Run: headless pygame with SDL's dummy video driver; simulated clock (each Clock.tick advances the game by its frame time, no real sleeping); random seed 0; keys injected as events and as key.get_pressed() state; no mouse input.
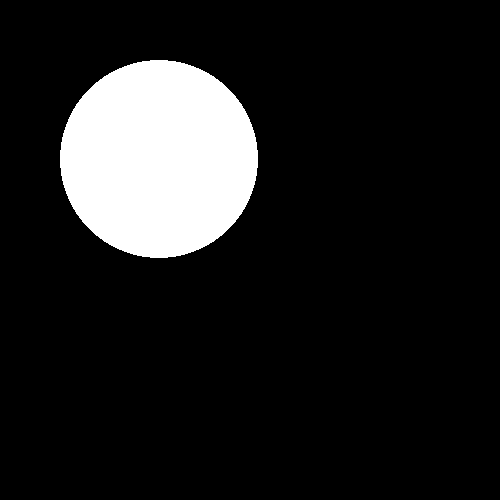
Frame 1 of 4 · flips 1–60 · no input
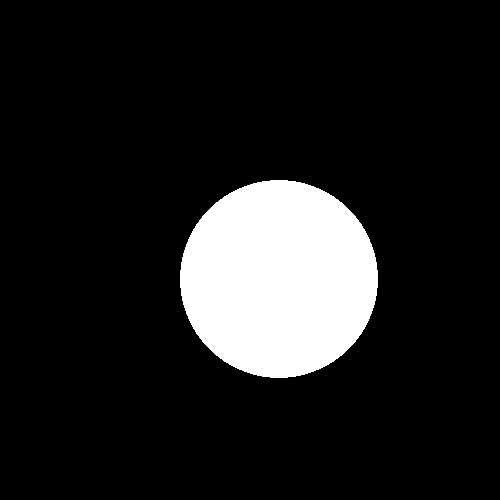
Frame 2 of 4 · flips 61–180 · tapped SPACE, RETURN · held RIGHT (→), D
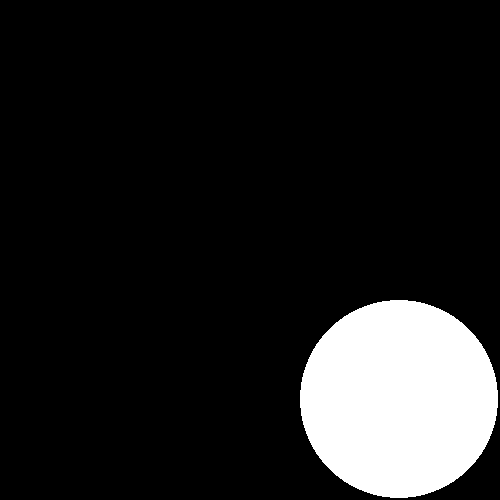
Frame 3 of 4 · flips 181–300 · held DOWN (↓), S
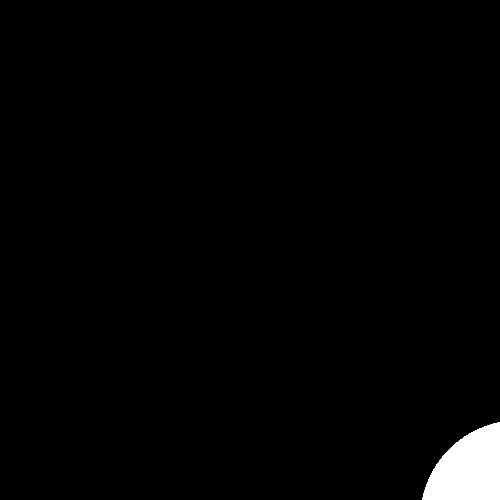
Frame 4 of 4 · flips 301–420 · held LEFT (←), A, UP (↑), W

The pygame program that drew these frames:

# !/usr/bin/env python3
# @file example3_moving_circle.py
# SCRP: Example 3 - Moving Circle
# Daryl Dang

"""
Example 3 - Moving Circle
-------------------------
This example uses pygame.draw library along with showing how to move a circle on the display window.
"""

import pygame

# GLOBALS
WHITE = (255, 255, 255)
BLACK = (0, 0, 0)
FPS = 60

# Initialize pygame and display window
pygame.init()
display = pygame.display.set_mode((500, 500))
pygame.display.set_caption("Moving Circle")
clock = pygame.time.Clock() # Clock for the game that will help us control the tick (frame) speed

# Game variables
x = 100
y = 100
radius = 100
filled_width = 0
border_width = 1

# Game loop
running = True
while running:
    clock.tick(FPS) # Limit the frame rate so we have a controllable circle
    for event in pygame.event.get():
        # Quit when the user presses the X at the top right
        if event.type == pygame.QUIT:
            running = False

    # Clear the screen before drawing a new circle
    display.fill(BLACK)

    # Draw circle
    pygame.draw.circle(display, WHITE, [x, y], radius, filled_width) # filled circle
    pygame.draw.circle(display, BLACK, [x, y], radius, border_width) # border of circle

    # Update position of the circle of the next loop
    x += 1
    y += 1

    # Update the pygame window
    pygame.display.update()

# Close and clean up
pygame.quit()
